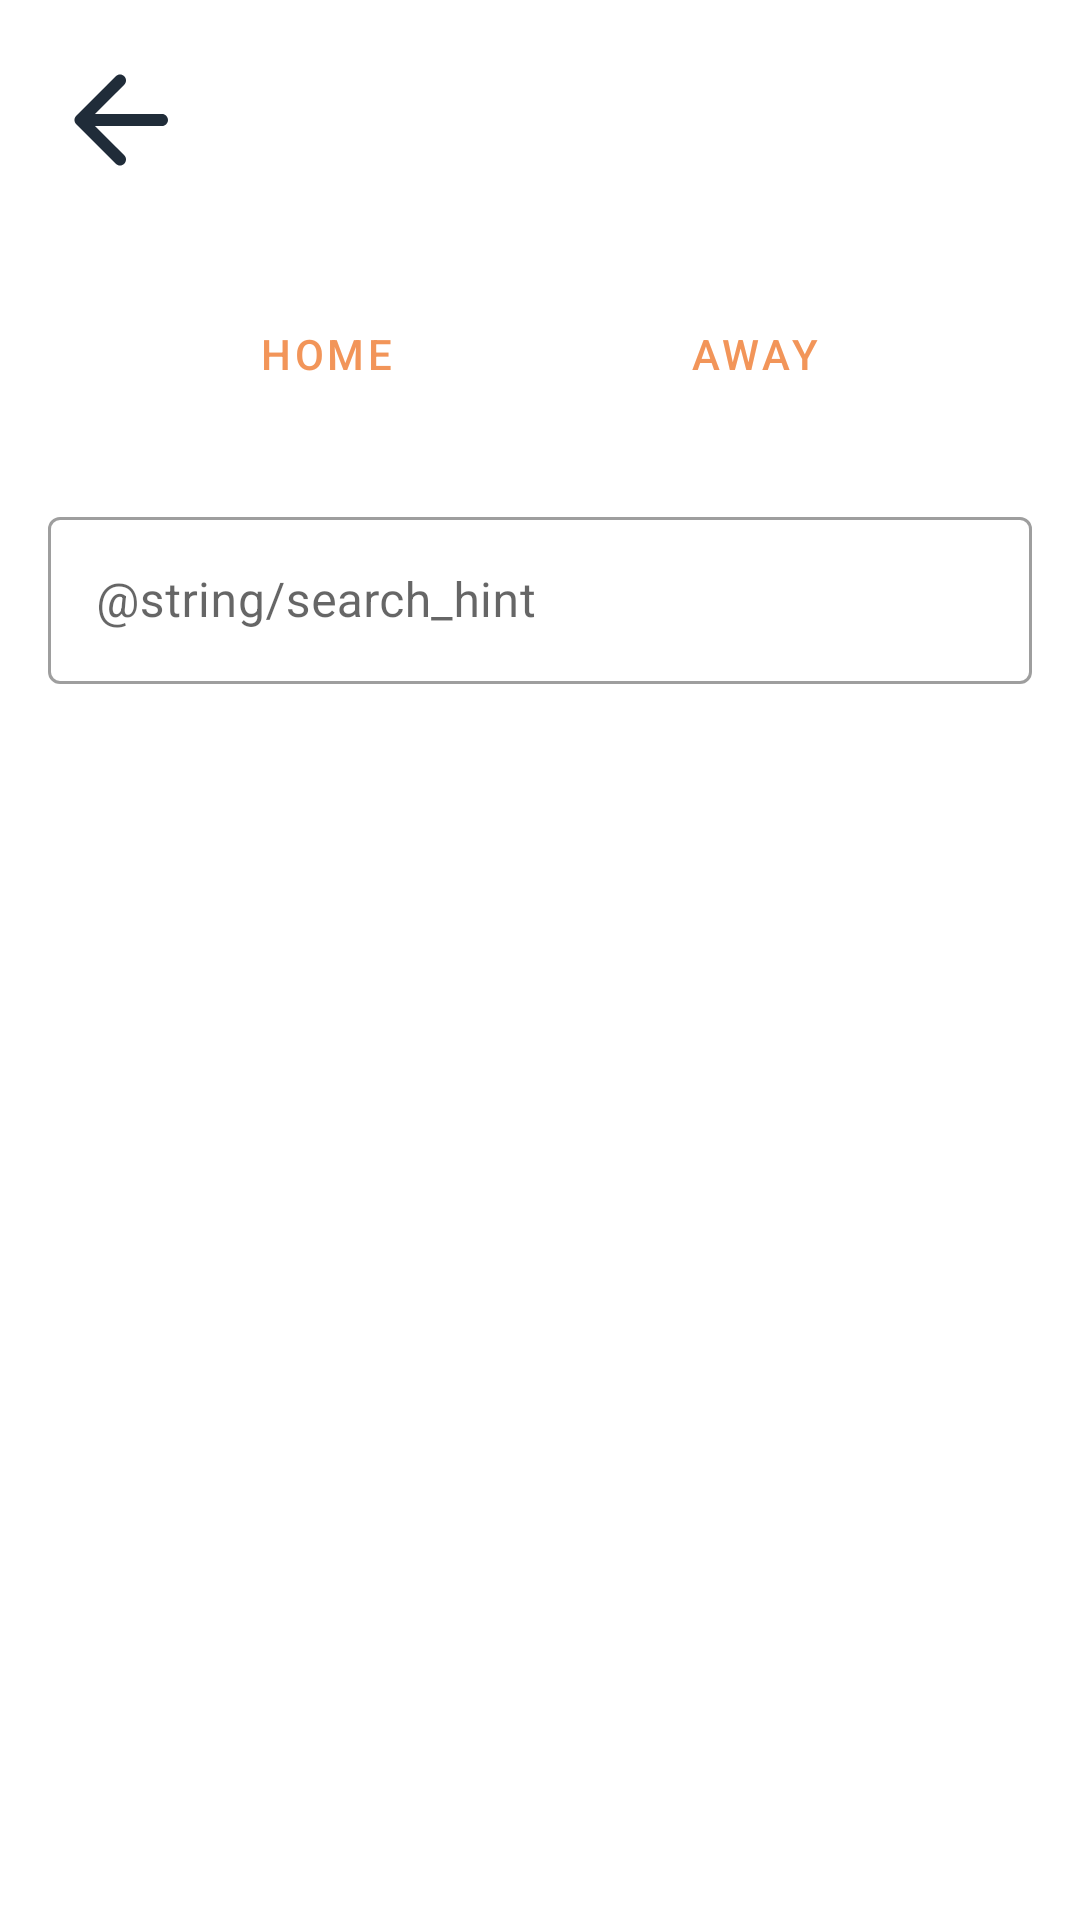

Layout XML and referenced resources for this Android screen:
<!-- AndroidManifest.xml: application theme Theme.Soppo -->
<!-- res/layout/add_player_fragment.xml -->
<?xml version="1.0" encoding="utf-8"?>
<FrameLayout xmlns:android="http://schemas.android.com/apk/res/android"
    xmlns:app="http://schemas.android.com/apk/res-auto"
    xmlns:tools="http://schemas.android.com/tools"
    android:layout_width="match_parent"
    android:layout_height="match_parent"
    tools:context=".view.addPlayer.AddPlayerFragment">

    <androidx.constraintlayout.widget.ConstraintLayout
        android:layout_width="match_parent"
        android:layout_height="match_parent"
        android:padding="16dp">

        <include
            android:id="@+id/include3"
            layout="@layout/layout_back"
            tools:layout_editor_absoluteX="16dp"
            tools:layout_editor_absoluteY="16dp" />

        <Button
            android:id="@+id/btn_home"
            style="@style/shapeButtonActive"
            android:layout_width="100dp"
            android:layout_height="wrap_content"
            android:layout_marginTop="30dp"
            android:text="@string/home"
            app:layout_constraintEnd_toStartOf="@+id/btn_away"
            app:layout_constraintHorizontal_bias="0.5"
            app:layout_constraintStart_toStartOf="parent"
            app:layout_constraintTop_toBottomOf="@+id/include3" />

        <Button
            android:id="@+id/btn_away"
            style="@style/shapeButtonInactive"
            android:layout_width="100dp"
            android:layout_height="wrap_content"
            android:layout_marginTop="30dp"
            android:text="@string/away"
            app:layout_constraintEnd_toEndOf="parent"
            app:layout_constraintHorizontal_bias="0.5"
            app:layout_constraintStart_toEndOf="@+id/btn_home"
            app:layout_constraintTop_toBottomOf="@+id/include3" />

        <com.google.android.material.textfield.TextInputLayout
            android:id="@+id/textInputLayout"
            style="@style/Widget.MaterialComponents.TextInputLayout.OutlinedBox"
            android:layout_width="match_parent"
            android:layout_height="wrap_content"
            android:layout_marginTop="25dp"
            app:layout_constraintEnd_toEndOf="parent"
            app:layout_constraintHorizontal_bias="0.5"
            app:layout_constraintStart_toStartOf="parent"
            app:layout_constraintTop_toBottomOf="@+id/btn_home">

            <com.google.android.material.textfield.TextInputEditText
                android:id="@+id/et_search"
                android:layout_width="match_parent"
                android:layout_height="wrap_content"
                android:drawableStart="@drawable/ic_search"
                android:hint="@string/search_hint"
                android:inputType="textEmailAddress" />
        </com.google.android.material.textfield.TextInputLayout>

        <androidx.recyclerview.widget.RecyclerView
            android:id="@+id/rv_player"
            android:layout_width="match_parent"
            android:layout_height="0dp"
            android:layout_marginTop="15dp"
            app:layout_constraintBottom_toBottomOf="parent"
            app:layout_constraintTop_toBottomOf="@+id/textInputLayout"
            tools:layout_editor_absoluteX="16dp" />
    </androidx.constraintlayout.widget.ConstraintLayout>


</FrameLayout>
<!-- res/layout/layout_back.xml (included above) -->
<?xml version="1.0" encoding="utf-8"?>
<androidx.constraintlayout.widget.ConstraintLayout xmlns:android="http://schemas.android.com/apk/res/android"
    xmlns:app="http://schemas.android.com/apk/res-auto"
    android:layout_width="match_parent"
    android:layout_height="wrap_content">

    <ImageView
        android:id="@+id/iv_back"
        android:layout_width="wrap_content"
        android:layout_height="wrap_content"
        android:src="@drawable/ic_back"
        app:layout_constraintStart_toStartOf="parent"
        app:layout_constraintTop_toTopOf="parent" />

    <TextView
        android:id="@+id/tv_back"
        style="@style/text24ExtaBoldBlue"
        android:layout_width="wrap_content"
        android:layout_height="wrap_content"
        android:layout_marginStart="5dp"
        app:layout_constraintBottom_toBottomOf="@+id/iv_back"
        app:layout_constraintStart_toEndOf="@+id/iv_back"
        app:layout_constraintTop_toTopOf="@+id/iv_back" />
</androidx.constraintlayout.widget.ConstraintLayout>
<!-- resources referenced by this layout -->
<resources>
  <!-- drawable ic_back (drawable) -->
  <vector xmlns:android="http://schemas.android.com/apk/res/android"
      android:width="48dp"
      android:height="48dp"
      android:viewportWidth="24"
      android:viewportHeight="24"
      android:tint="@color/black_blue">
    <path
        android:fillColor="@color/orange"
        android:pathData="M19,11H7.83l4.88,-4.88c0.39,-0.39 0.39,-1.03 0,-1.42 -0.39,-0.39 -1.02,-0.39 -1.41,0l-6.59,6.59c-0.39,0.39 -0.39,1.02 0,1.41l6.59,6.59c0.39,0.39 1.02,0.39 1.41,0 0.39,-0.39 0.39,-1.02 0,-1.41L7.83,13H19c0.55,0 1,-0.45 1,-1s-0.45,-1 -1,-1z"/>
  </vector>
  <string name="away">Away</string>
  <string name="home">Home</string>
  <style name="shapeButtonActive" parent="Widget.MaterialComponents.Button.OutlinedButton">
          <item name="shapeAppearance">@style/shapeRounded</item>
          <item name="backgroundTint">@color/orange_20</item>
          <item name="strokeColor">@color/orange</item>
      </style>
  <style name="shapeButtonInactive" parent="Widget.MaterialComponents.Button.OutlinedButton">
          <item name="shapeAppearance">@style/shapeRounded</item>
          <item name="backgroundTint">@color/white</item>
          <item name="strokeColor">@color/orange</item>
      </style>
  <style name="text24ExtaBoldBlue">
          <item name="android:textSize">24sp</item>
          <item name="android:fontFamily">@font/muli_extrabold</item>
          <item name="android:textColor">@color/black_blue</item>
      </style>
  <style name="Theme.Soppo" parent="Theme.MaterialComponents.DayNight.NoActionBar">
          
          <item name="colorPrimary">@color/orange</item>
          <item name="colorPrimaryVariant">@color/cream</item>
          <item name="colorOnPrimary">@color/white</item>
          
          <item name="colorSecondary">@color/orange</item>
          <item name="colorSecondaryVariant">@color/cream</item>
          <item name="colorOnSecondary">@color/white</item>
          
          <item name="android:statusBarColor" tools:targetApi="l">?attr/colorPrimary</item>
          
      </style>
  <color name="black_blue">#202C39</color>
  <color name="orange">#F29559</color>
  <style name="shapeRounded" parent="ShapeAppearance.MaterialComponents.MediumComponent">
          <item name="cornerFamily">rounded</item>
          <item name="cornerSize">20dp</item>
      </style>
  <color name="orange_20">#33F29559</color>
  <color name="white">#FFFFFFFF</color>
  <color name="cream">#F2D492</color>
</resources>
